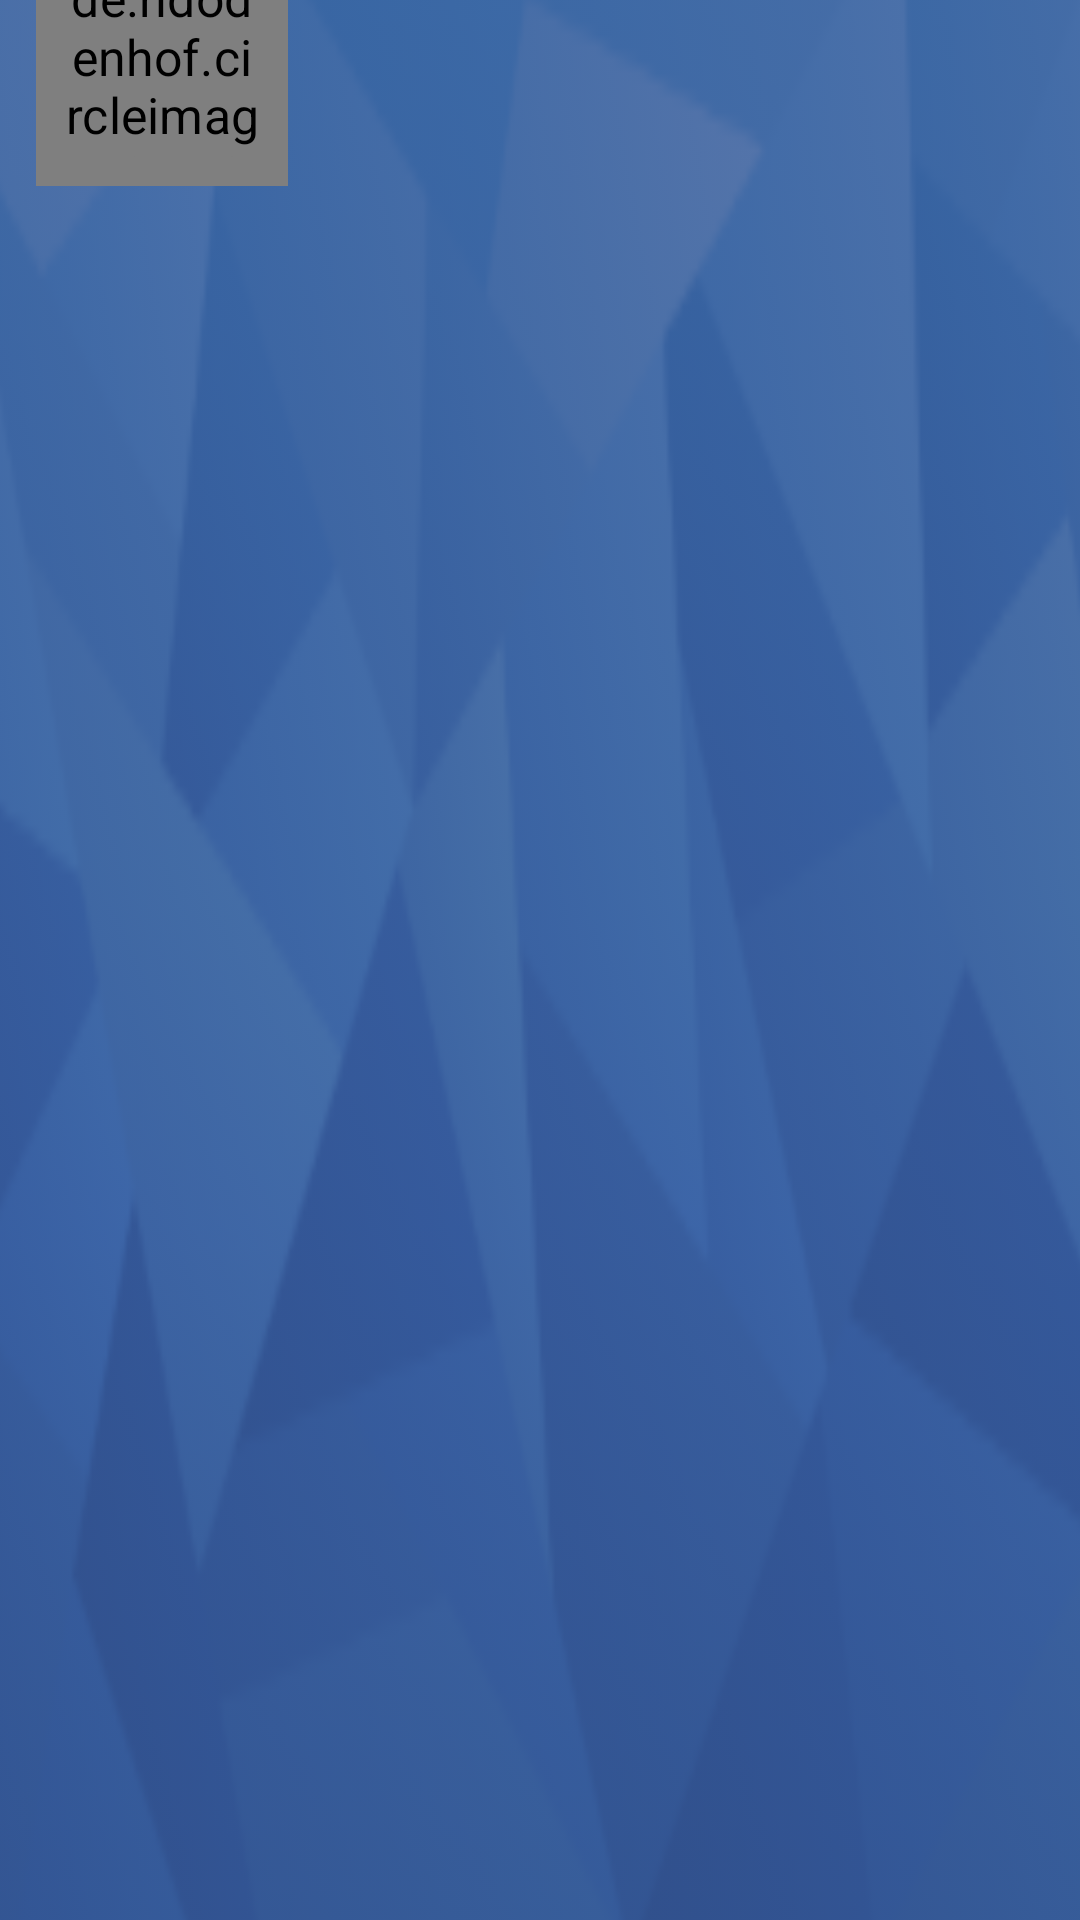

Produce the Android XML layout that renders to this screen, including the resource entries it uses.
<!-- AndroidManifest.xml: application theme AppTheme -->
<!-- res/layout/nav_header_home.xml -->
<?xml version="1.0" encoding="utf-8"?>
<LinearLayout xmlns:android="http://schemas.android.com/apk/res/android"
    android:layout_width="match_parent"
    android:layout_height="180dp"
    android:background="@drawable/headerbg"
    android:orientation="vertical"
    android:scaleX="1.2"
    android:scaleY="1.2"
    android:theme="@style/ThemeOverlay.AppCompat.Dark">


    <RelativeLayout
        android:layout_width="match_parent"
        android:layout_height="match_parent"
        android:background="@drawable/transparent">



        <de.hdodenhof.circleimageview.CircleImageView
            android:layout_width="70dp"
            android:layout_height="70dp"

            android:layout_marginTop="35dp"
            android:layout_marginStart="40dp"

            android:id="@+id/profilepic"
            android:padding="8dp"
            android:src="@drawable/picheader" />

        <TextView
            android:id="@+id/tvnameheader"
            android:layout_width="wrap_content"
            android:layout_height="wrap_content"
            android:layout_below="@+id/profilepic"
            android:layout_marginStart="50dp"
            android:layout_marginTop="5dp"
           android:text=""
            android:textColor="@color/colorWhite"
            android:textSize="16sp"
            android:textStyle="bold"
            />

        <TextView
            android:id="@+id/tvcity"
            android:layout_width="wrap_content"
            android:layout_height="wrap_content"
            android:layout_below="@+id/tvnameheader"
            android:layout_marginStart="50dp"
            android:layout_marginTop="5dp"
            android:text=""
            android:textColor="@color/colorWhite"
            android:textSize="12sp"
            android:visibility="gone"
            android:textStyle="bold" />


    </RelativeLayout>


</LinearLayout>
<!-- resources referenced by this layout -->
<resources>
  <color name="colorWhite">#FFFEFE</color>
  <!-- drawable headerbg: png bitmap (drawable, 53069 bytes) -->
  <!-- drawable picheader: png bitmap (drawable, 3948 bytes) -->
  <!-- drawable transparent: png bitmap (drawable, 5702 bytes) -->
  <style name="AppTheme" parent="Theme.AppCompat.Light.DarkActionBar">
          
          <item name="windowActionBar">false</item>
          <item name="windowNoTitle">true</item>
          <item name="colorPrimary">@color/colorPrimary</item>
          <item name="colorPrimaryDark">@color/colorPrimaryDark</item>
          <item name="colorAccent">@color/colorAccent</item>
      </style>
  <color name="colorPrimary">#3a5998</color>
  <color name="colorPrimaryDark">#3a5998</color>
  <color name="colorAccent">#D81B60</color>
</resources>
